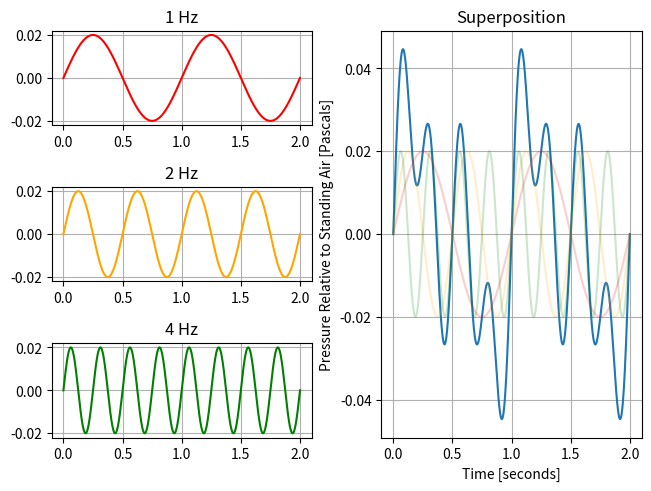

Reproduce this figure in Python.
import matplotlib.pyplot as plt

import numpy as np

# evenly sample 1000 times from 0 seconds to 12 seconds
times = np.linspace(0, 2, 1000)  # seconds; shape-(1000,)

# measuring pressure at the specified times
f1 = 1  # Hertz
f2 = 2  # Hertz
f3 = 4  # Hertz
amp = 0.02  # Pascals


def p(f):
    return amp * np.sin(2 * np.pi * f * times)  # Pascals; shape-(1000,)


fig3 = plt.figure(constrained_layout=True)
gs = fig3.add_gridspec(3, 4)

f3_ax1 = fig3.add_subplot(gs[0, :-2])
f3_ax1.set_title("1 Hz")
f3_ax1.plot(times, p(f1), color="red")

f3_ax2 = fig3.add_subplot(gs[1, :-2])
f3_ax2.set_title("2 Hz")
f3_ax2.plot(times, p(f2), color="orange")

f3_ax3 = fig3.add_subplot(gs[2, :-2])
f3_ax3.set_title("4 Hz")
f3_ax3.plot(times, p(f3), color="green")

f3_ax4 = fig3.add_subplot(gs[:, 2:])
f3_ax4.plot(times, p(f1) + p(f2) + p(f3))
f3_ax4.set_xlabel("Time [seconds]")
f3_ax4.set_ylabel("Pressure Relative to Standing Air [Pascals]")
f3_ax4.set_title("Superposition")
f3_ax4.plot(times, p(f1), color="red", alpha=0.2)
f3_ax4.plot(times, p(f2), color="orange", alpha=0.2)
f3_ax4.plot(times, p(f3), color="green", alpha=0.2)

f3_ax1.grid(True)
f3_ax2.grid(True)
f3_ax3.grid(True)
f3_ax4.grid(True)

fig3.savefig("superposition_plot.png")